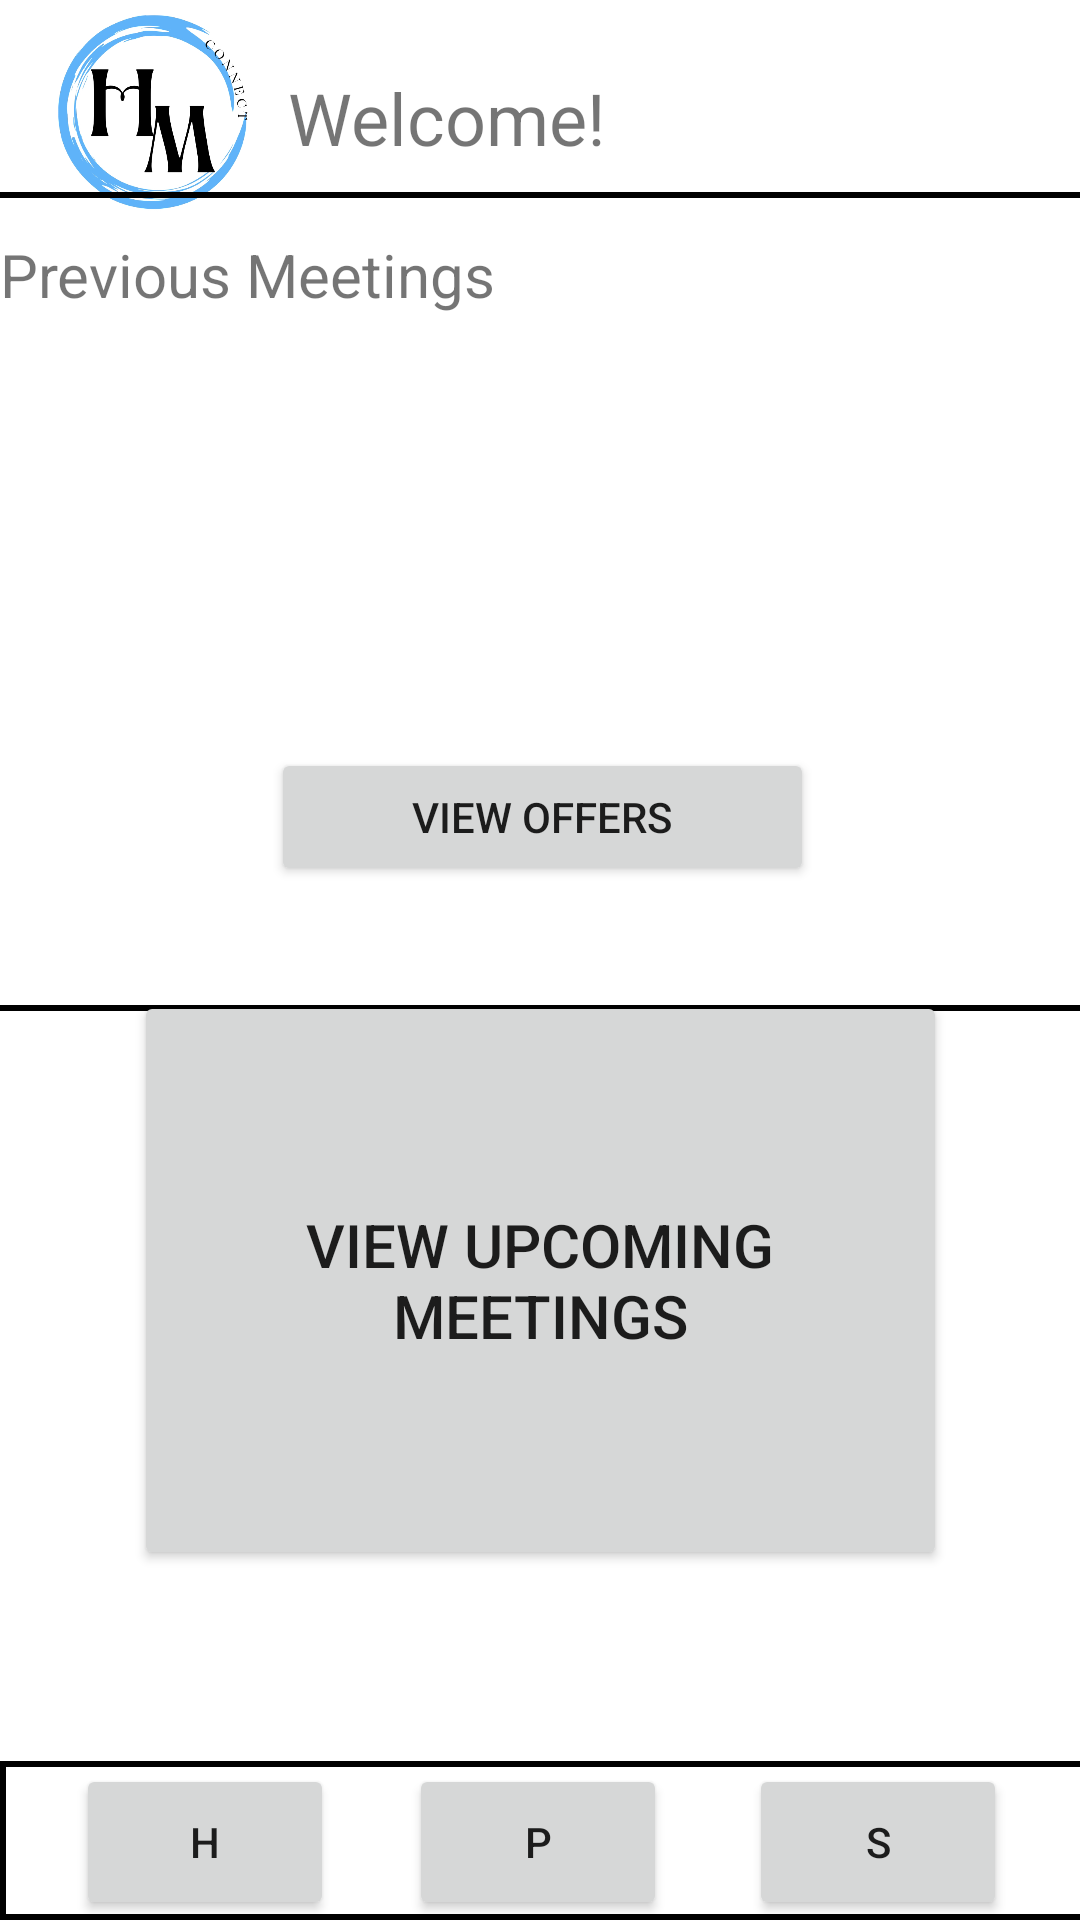

Android layout source for this screen:
<!-- AndroidManifest.xml: application theme Theme.HealthyMindConnect -->
<!-- res/layout/specialist_home_page.xml -->
<?xml version="1.0" encoding="utf-8"?>
<androidx.constraintlayout.widget.ConstraintLayout xmlns:android="http://schemas.android.com/apk/res/android"
    xmlns:app="http://schemas.android.com/apk/res-auto"
    xmlns:tools="http://schemas.android.com/tools"
    android:layout_width="match_parent"
    android:layout_height="match_parent">

    <Button
        android:id="@+id/SpecialistUpcoming"
        android:layout_width="271dp"
        android:layout_height="193dp"
        android:text="View Upcoming Meetings"
        android:textSize="20sp"
        app:cornerRadius="25dp"
        app:layout_constraintBottom_toBottomOf="parent"
        app:layout_constraintEnd_toEndOf="parent"
        app:layout_constraintStart_toStartOf="parent"
        app:layout_constraintTop_toTopOf="parent"
        app:layout_constraintVertical_bias="0.739" />

    <ImageView
        android:id="@+id/imageView6"
        android:layout_width="95dp"
        android:layout_height="79dp"
        app:layout_constraintBottom_toBottomOf="parent"
        app:layout_constraintEnd_toEndOf="parent"
        app:layout_constraintHorizontal_bias="0.018"
        app:layout_constraintStart_toStartOf="parent"
        app:layout_constraintTop_toTopOf="parent"
        app:layout_constraintVertical_bias="0.001"
        app:srcCompat="@drawable/img_2928" />

    <TextView
        android:id="@+id/textView9"
        android:layout_width="211dp"
        android:layout_height="32dp"
        android:text="Welcome!"
        android:textAlignment="textStart"
        android:textSize="24sp"
        app:layout_constraintBottom_toBottomOf="parent"
        app:layout_constraintEnd_toEndOf="parent"
        app:layout_constraintHorizontal_bias="0.645"
        app:layout_constraintStart_toStartOf="parent"
        app:layout_constraintTop_toTopOf="parent"
        app:layout_constraintVertical_bias="0.038" />

    <View
        android:id="@+id/view"
        android:layout_width="418dp"
        android:layout_height="53dp"
        android:background="@drawable/navbar_border"
        app:layout_constraintBottom_toBottomOf="parent"
        app:layout_constraintEnd_toEndOf="parent"
        app:layout_constraintHorizontal_bias="0.0"
        app:layout_constraintStart_toStartOf="parent"
        app:layout_constraintTop_toTopOf="parent"
        app:layout_constraintVertical_bias="1.0" />

    <Button
        android:id="@+id/specialistHome"
        android:layout_width="86dp"
        android:layout_height="52dp"
        android:text="H"
        android:textAlignment="center"
        app:cornerRadius="50dp"
        app:iconPadding="0dp"
        app:layout_constraintBottom_toBottomOf="parent"
        app:layout_constraintEnd_toEndOf="parent"
        app:layout_constraintHorizontal_bias="0.092"
        app:layout_constraintStart_toStartOf="parent"
        app:layout_constraintTop_toTopOf="parent"
        app:layout_constraintVertical_bias="1.0" />

    <Button
        android:id="@+id/SpecialistProfileButton2"
        android:layout_width="86dp"
        android:layout_height="52dp"
        android:text="P"
        app:cornerRadius="50dp"
        app:layout_constraintBottom_toBottomOf="parent"
        app:layout_constraintEnd_toEndOf="parent"
        app:layout_constraintHorizontal_bias="0.498"
        app:layout_constraintStart_toStartOf="parent"
        app:layout_constraintTop_toTopOf="parent"
        app:layout_constraintVertical_bias="1.0" />

    <Button
        android:id="@+id/button26"
        android:layout_width="86dp"
        android:layout_height="52dp"
        android:text="S"
        app:cornerRadius="50dp"
        app:layout_constraintBottom_toBottomOf="parent"
        app:layout_constraintEnd_toEndOf="parent"
        app:layout_constraintHorizontal_bias="0.911"
        app:layout_constraintStart_toStartOf="parent"
        app:layout_constraintTop_toTopOf="parent"
        app:layout_constraintVertical_bias="1.0" />

    <androidx.recyclerview.widget.RecyclerView
        android:id="@+id/recyclerView"
        android:layout_width="394dp"
        android:layout_height="157dp"
        app:layout_constraintBottom_toBottomOf="@+id/view2"
        app:layout_constraintEnd_toEndOf="parent"
        app:layout_constraintHorizontal_bias="0.375"
        app:layout_constraintStart_toStartOf="parent"
        app:layout_constraintTop_toBottomOf="@+id/textView11"
        app:layout_constraintVertical_bias="0.0" />

    <TextView
        android:id="@+id/textView11"
        android:layout_width="395dp"
        android:layout_height="41dp"
        android:text="Previous Meetings"
        android:textSize="20sp"
        app:layout_constraintBottom_toBottomOf="parent"
        app:layout_constraintTop_toTopOf="parent"
        app:layout_constraintVertical_bias="0.13"
        tools:layout_editor_absoluteX="6dp" />

    <View
        android:id="@+id/view2"
        android:layout_width="400dp"
        android:layout_height="273dp"
        android:background="@drawable/navbar_border"
        app:layout_constraintBottom_toBottomOf="parent"
        app:layout_constraintEnd_toEndOf="parent"
        app:layout_constraintHorizontal_bias="0.454"
        app:layout_constraintStart_toStartOf="parent"
        app:layout_constraintTop_toTopOf="parent"
        app:layout_constraintVertical_bias="0.174" />

    <Button
        android:id="@+id/SpecialistHomeOffers"
        android:layout_width="181dp"
        android:layout_height="46dp"
        android:text="View Offers"
        app:layout_constraintBottom_toBottomOf="parent"
        app:layout_constraintEnd_toEndOf="parent"
        app:layout_constraintHorizontal_bias="0.504"
        app:layout_constraintStart_toStartOf="parent"
        app:layout_constraintTop_toTopOf="parent"
        app:layout_constraintVertical_bias="0.42" />

</androidx.constraintlayout.widget.ConstraintLayout>
<!-- resources referenced by this layout -->
<resources>
  <!-- drawable img_2928: jpg bitmap (drawable, 137600 bytes) -->
  <!-- drawable navbar_border (drawable) -->
  <?xml version="1.0" encoding="utf-8"?>
      <shape xmlns:android="http://schemas.android.com/apk/res/android"
          android:shape="rectangle" >
  
          <stroke
              android:width="2dp"
              android:color="#000000" />
      </shape>
  <style name="Theme.HealthyMindConnect" parent="Theme.MaterialComponents.DayNight.NoActionBar">
          
          <item name="colorPrimary">@color/light_violet</item>
          <item name="colorPrimaryVariant">@color/light_violet</item>
          <item name="colorOnPrimary">@color/black</item>
          
          <item name="colorSecondary">@color/teal_200</item>
          <item name="colorSecondaryVariant">@color/teal_700</item>
          <item name="colorOnSecondary">@color/black</item>
          
          <item name="android:statusBarColor" tools:targetApi="l">?attr/colorPrimaryVariant</item>
          
      </style>
  <color name="light_violet">#CF9FFF</color>
  <color name="black">#FF000000</color>
  <color name="teal_200">#FF03DAC5</color>
  <color name="teal_700">#FF018786</color>
</resources>
